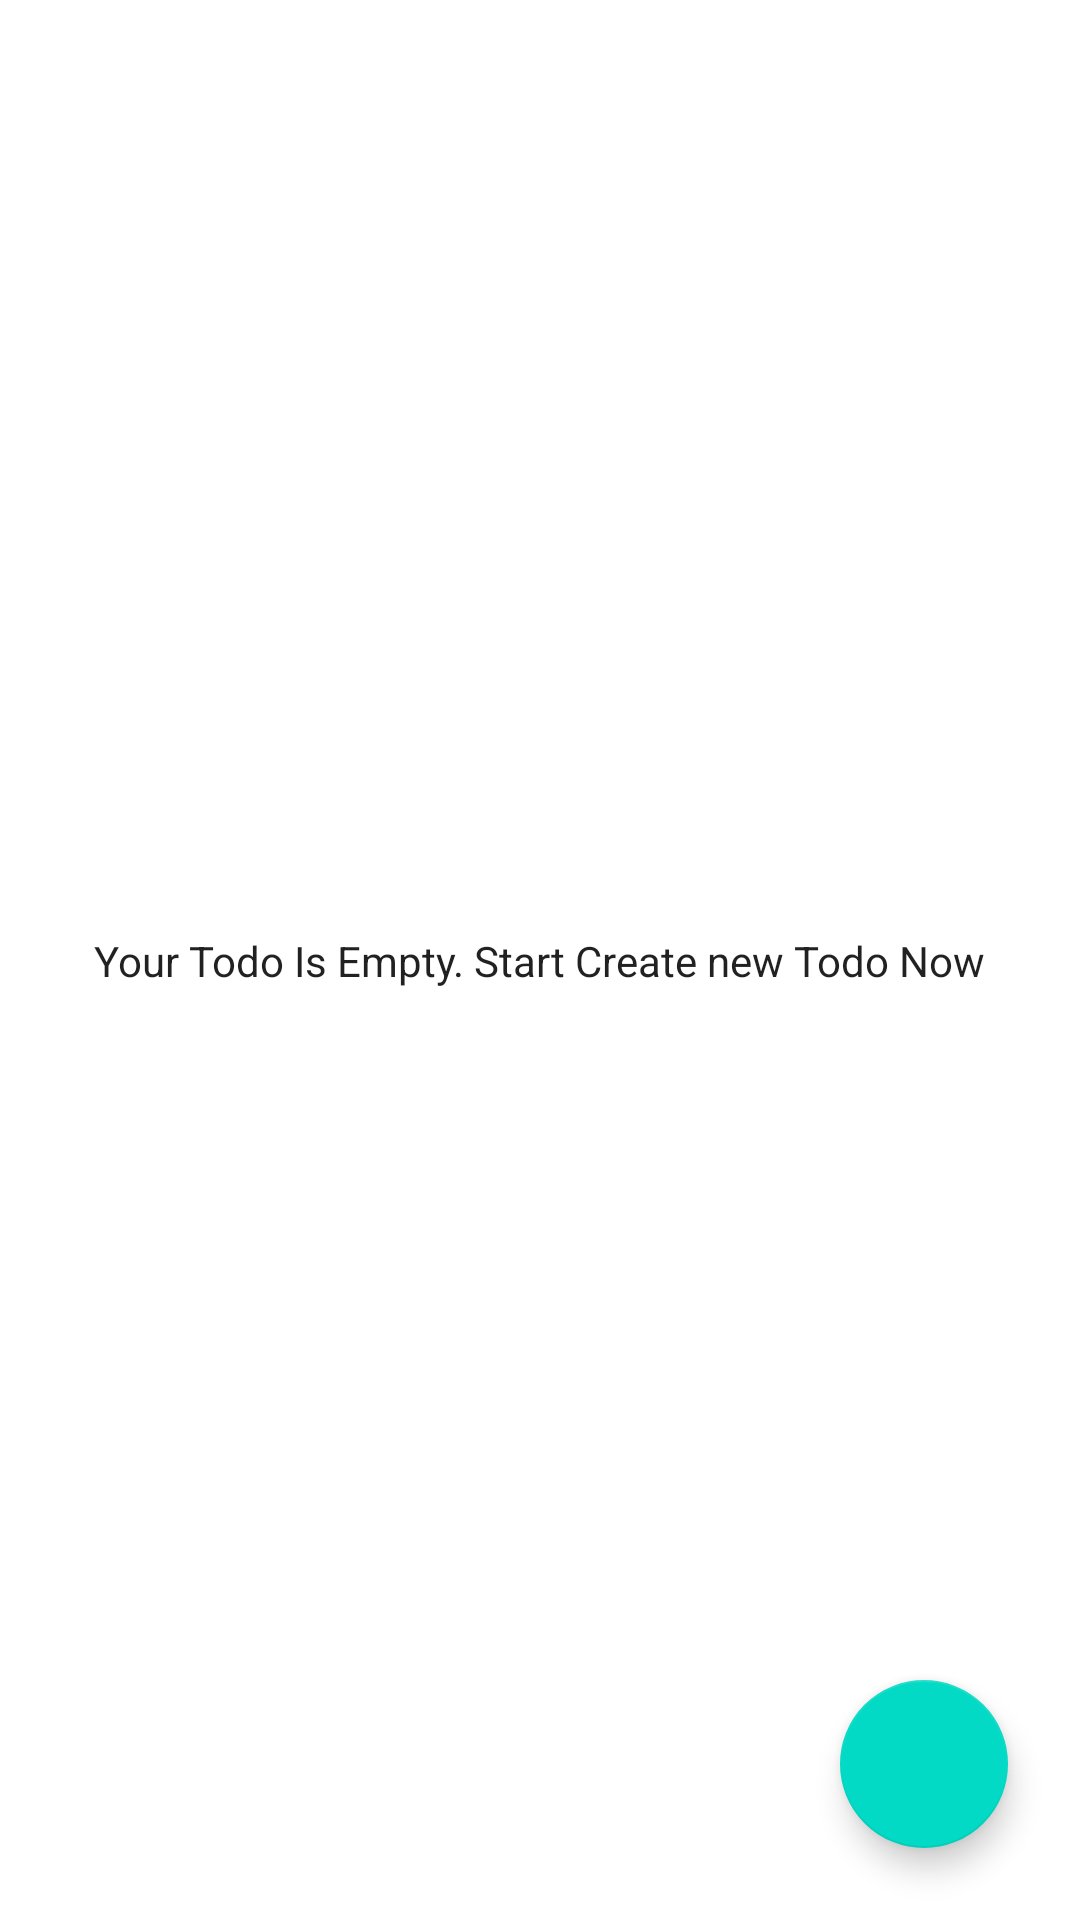

Write the Android layout XML for this screen, with the resource values it uses.
<!-- AndroidManifest.xml: application theme Theme.ToDoApp160718011 -->
<!-- res/layout/fragment_todo_list.xml -->
<?xml version="1.0" encoding="utf-8"?>
<FrameLayout xmlns:android="http://schemas.android.com/apk/res/android"
    xmlns:app="http://schemas.android.com/apk/res-auto"
    xmlns:tools="http://schemas.android.com/tools"
    android:layout_width="match_parent"
    android:layout_height="match_parent"
    tools:context=".view.TodoListFragment">

    <androidx.constraintlayout.widget.ConstraintLayout
        android:layout_width="match_parent"
        android:layout_height="match_parent">

        <androidx.recyclerview.widget.RecyclerView
            android:id="@+id/recViewTodo"
            android:layout_width="match_parent"
            android:layout_height="match_parent"
            app:layout_constraintBottom_toBottomOf="parent"
            app:layout_constraintEnd_toEndOf="parent"
            app:layout_constraintStart_toStartOf="parent"
            app:layout_constraintTop_toTopOf="parent" />

        <com.google.android.material.floatingactionbutton.FloatingActionButton
            android:id="@+id/fabAddTodo"
            android:layout_width="wrap_content"
            android:layout_height="wrap_content"
            android:layout_marginEnd="24dp"
            android:layout_marginBottom="24dp"
            android:clickable="true"
            android:src="@drawable/ic_baseline_add_24"
            app:layout_constraintBottom_toBottomOf="parent"
            app:layout_constraintEnd_toEndOf="parent" />

        <TextView
            android:id="@+id/txtEmpty"
            style="@style/TextAppearance.AppCompat.Body1"
            android:layout_width="wrap_content"
            android:layout_height="wrap_content"
            android:text="@string/your_todo_is_empty_start_create_new_todo_now"
            app:layout_constraintBottom_toBottomOf="parent"
            app:layout_constraintEnd_toEndOf="parent"
            app:layout_constraintStart_toStartOf="parent"
            app:layout_constraintTop_toTopOf="parent" />
    </androidx.constraintlayout.widget.ConstraintLayout>
</FrameLayout>
<!-- resources referenced by this layout -->
<resources>
  <string name="your_todo_is_empty_start_create_new_todo_now">Your Todo Is Empty. Start Create new Todo Now</string>
  <style name="Theme.ToDoApp160718011" parent="Theme.MaterialComponents.DayNight.DarkActionBar">
          
          <item name="colorPrimary">@color/purple_500</item>
          <item name="colorPrimaryVariant">@color/purple_700</item>
          <item name="colorOnPrimary">@color/white</item>
          
          <item name="colorSecondary">@color/teal_200</item>
          <item name="colorSecondaryVariant">@color/teal_700</item>
          <item name="colorOnSecondary">@color/black</item>
          
          <item name="android:statusBarColor" tools:targetApi="l">?attr/colorPrimaryVariant</item>
          
      </style>
  <!-- not gathered from this repository: default colours our renderer supplied (Android Studio template values) -->
  <color name="purple_500">#FF6200EE</color>
  <color name="purple_700">#FF3700B3</color>
  <color name="teal_200">#FF03DAC5</color>
  <color name="teal_700">#FF018786</color>
  <color name="black">#FF000000</color>
  <color name="white">#FFFFFFFF</color>
</resources>
